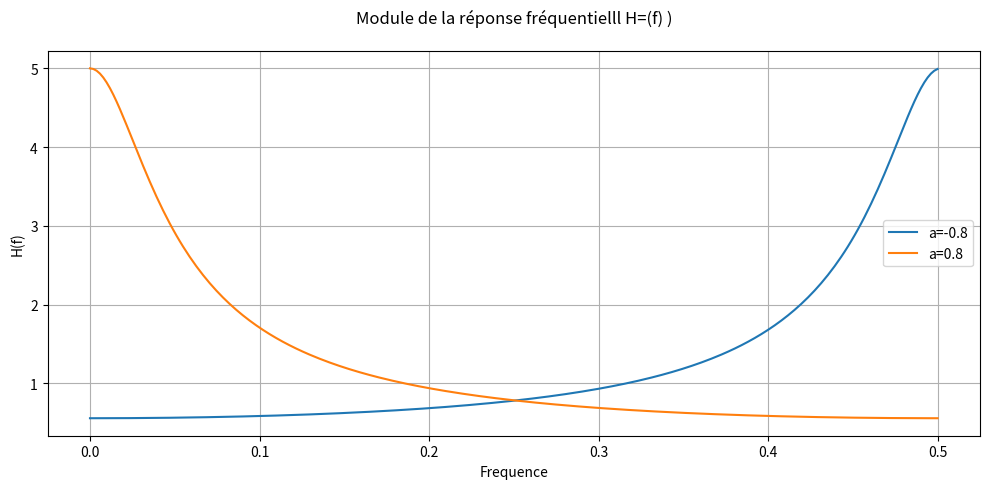

This chart was generated by the following Python code:
import numpy as np 
import scipy.signal
import matplotlib.pyplot as plt


fe = 32
Te = 1/fe  
a_values = [-0.8,0.8]
N=512

plt.figure(figsize=(10,5))
for a in a_values:
    #impulsion de dirac
    dirac = np.zeros(N)
    dirac[0] =1
    
    #Réponse impulsionnellle h(n)
    b =[1]
    den = [1,-a]#denominator
    h =  scipy.signal.lfilter(b,den,dirac)

    #Transformee de fourir 
    H =np.fft.fft(h)
    H = np.abs(H[:N//2]) #module + demi spectre (fréquence réelle)
    f =np.linspace(0,0.5,N//2) #axe des fréquences

    
    plt.plot(f,H,label=f'a={a}')



plt.title(f"Module de la réponse fréquentielll H=(f) )", pad=20)
plt.xlabel('Frequence')
plt.ylabel('H(f)')
plt.grid(True)
plt.legend()
plt.tight_layout()
plt.show()




